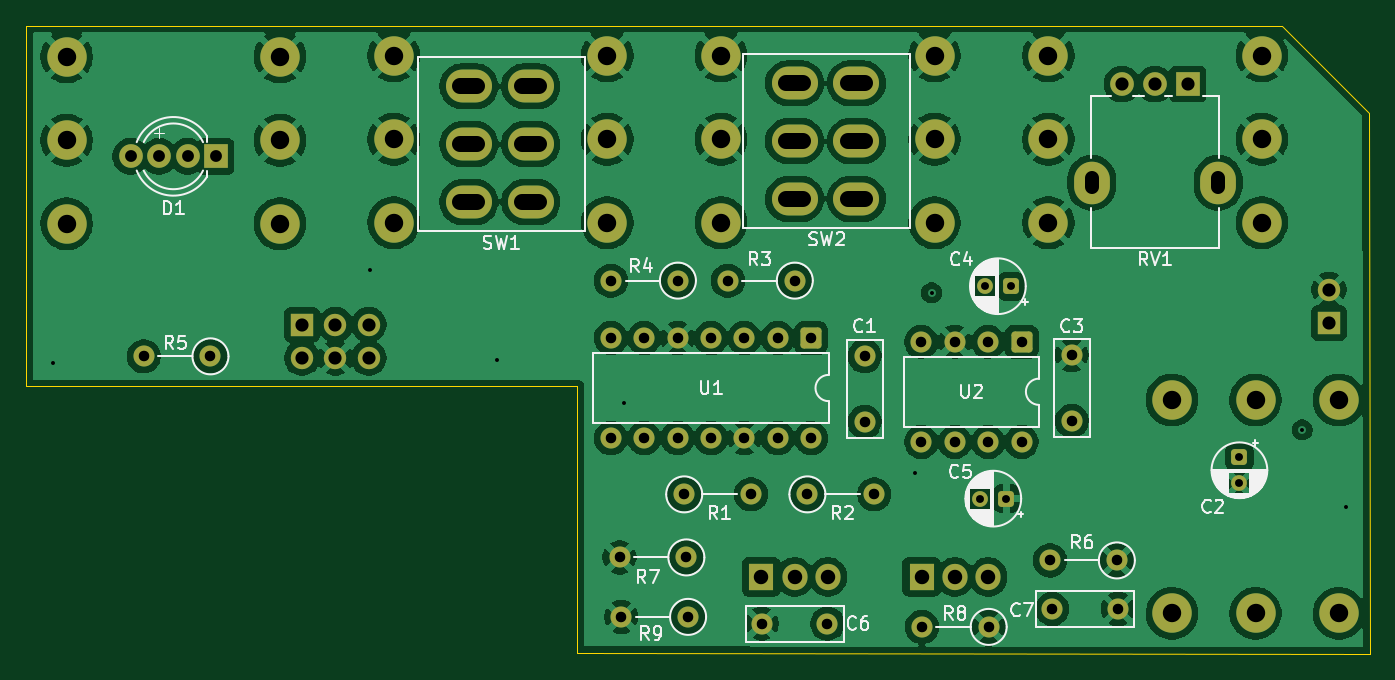
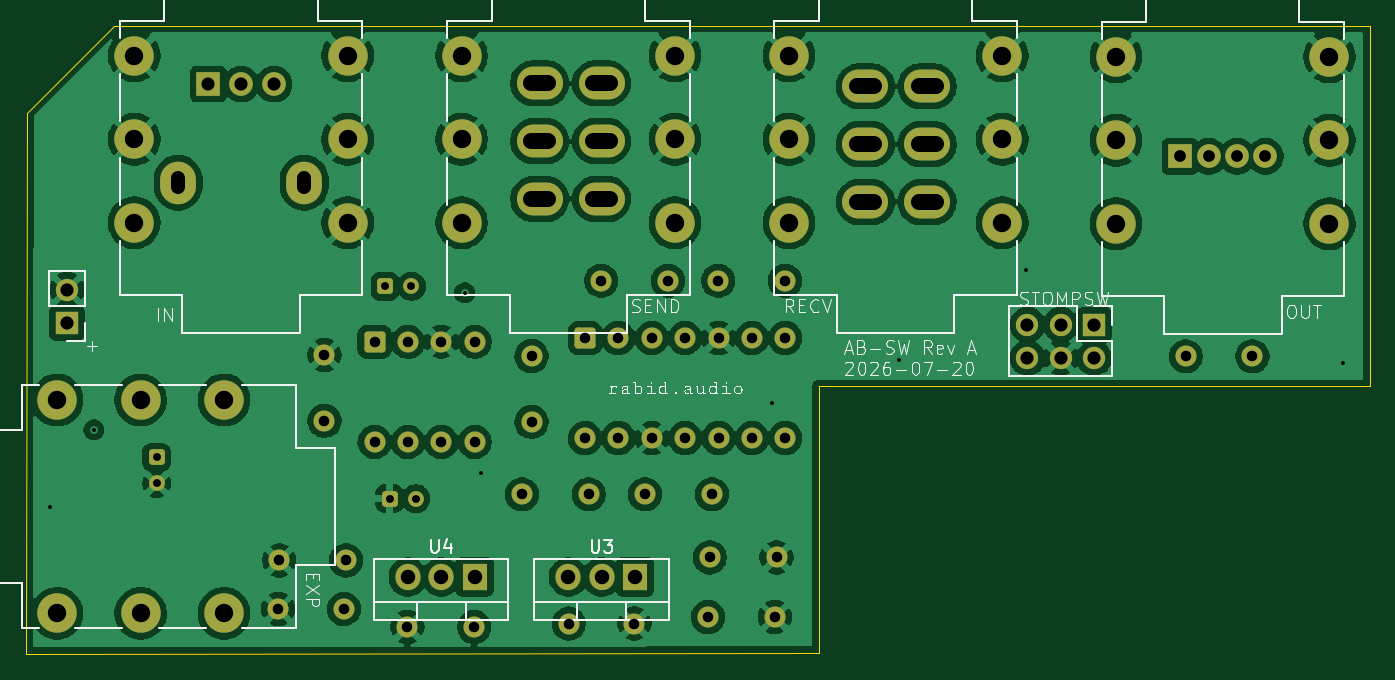
Circuit board: 13 layer files. Board 102.2 x 47.8 mm.
- bottom_copper: ab-pedal-B_Cu.gbr (233748 bytes)
- bottom_mask: ab-pedal-B_Mask.gbr (5238 bytes)
- paste: ab-pedal-B_Paste.gbr (451 bytes)
- bottom_silk: ab-pedal-B_Silkscreen.gbr (154766 bytes)
- outline: ab-pedal-Edge_Cuts.gbr (681 bytes)
- top_copper: ab-pedal-F_Cu.gbr (233748 bytes)
- top_mask: ab-pedal-F_Mask.gbr (5238 bytes)
- paste: ab-pedal-F_Paste.gbr (451 bytes)
- top_silk: ab-pedal-F_Silkscreen.gbr (47045 bytes)
- inner_copper: ab-pedal-In1_Cu.gbr (209452 bytes)
- inner_copper: ab-pedal-In2_Cu.gbr (231605 bytes)
- drill: ab-pedal-NPTH.drl (269 bytes)
- drill: ab-pedal-PTH.drl (3206 bytes)

=== bottom_copper: ab-pedal-B_Cu.gbr (233748 bytes, source omitted) ===
=== bottom_mask: ab-pedal-B_Mask.gbr ===
%TF.GenerationSoftware,KiCad,Pcbnew,9.0.4*%
%TF.CreationDate,2026-07-20T16:00:50-04:00*%
%TF.ProjectId,ab-pedal,61622d70-6564-4616-9c2e-6b696361645f,rev?*%
%TF.SameCoordinates,Original*%
%TF.FileFunction,Soldermask,Bot*%
%TF.FilePolarity,Negative*%
%FSLAX46Y46*%
G04 Gerber Fmt 4.6, Leading zero omitted, Abs format (unit mm)*
G04 Created by KiCad (PCBNEW 9.0.4) date 2026-07-20 16:00:50*
%MOMM*%
%LPD*%
G01*
G04 APERTURE LIST*
G04 Aperture macros list*
%AMRoundRect*
0 Rectangle with rounded corners*
0 $1 Rounding radius*
0 $2 $3 $4 $5 $6 $7 $8 $9 X,Y pos of 4 corners*
0 Add a 4 corners polygon primitive as box body*
4,1,4,$2,$3,$4,$5,$6,$7,$8,$9,$2,$3,0*
0 Add four circle primitives for the rounded corners*
1,1,$1+$1,$2,$3*
1,1,$1+$1,$4,$5*
1,1,$1+$1,$6,$7*
1,1,$1+$1,$8,$9*
0 Add four rect primitives between the rounded corners*
20,1,$1+$1,$2,$3,$4,$5,0*
20,1,$1+$1,$4,$5,$6,$7,0*
20,1,$1+$1,$6,$7,$8,$9,0*
20,1,$1+$1,$8,$9,$2,$3,0*%
G04 Aperture macros list end*
%ADD10C,1.200000*%
%ADD11RoundRect,0.250000X-0.350000X0.350000X-0.350000X-0.350000X0.350000X-0.350000X0.350000X0.350000X0*%
%ADD12O,3.500000X2.500000*%
%ADD13C,3.000000*%
%ADD14O,2.720000X3.240000*%
%ADD15R,1.800000X1.800000*%
%ADD16C,1.800000*%
%ADD17C,1.600000*%
%ADD18RoundRect,0.250000X0.350000X0.350000X-0.350000X0.350000X-0.350000X-0.350000X0.350000X-0.350000X0*%
%ADD19RoundRect,0.250000X-0.550000X0.550000X-0.550000X-0.550000X0.550000X-0.550000X0.550000X0.550000X0*%
%ADD20R,1.700000X1.700000*%
%ADD21C,1.700000*%
%ADD22R,1.905000X2.000000*%
%ADD23O,1.905000X2.000000*%
G04 APERTURE END LIST*
D10*
%TO.C,C2*%
X144065500Y-108977401D03*
D11*
X144065500Y-106977401D03*
%TD*%
D12*
%TO.C,SW1*%
X90172000Y-78772000D03*
X90172000Y-83172000D03*
X90172000Y-87572000D03*
X85472000Y-78772000D03*
X85472000Y-83172000D03*
X85472000Y-87572000D03*
%TD*%
%TO.C,SW2*%
X114936000Y-78544000D03*
X114936000Y-82944000D03*
X114936000Y-87344000D03*
X110236000Y-78544000D03*
X110236000Y-82944000D03*
X110236000Y-87344000D03*
%TD*%
D13*
%TO.C,J1*%
X145288000Y-118859000D03*
X145288000Y-102629000D03*
X151638000Y-118859000D03*
X151638000Y-102629000D03*
X138938000Y-118859000D03*
X138938000Y-102629000D03*
%TD*%
%TO.C,J7*%
X71107000Y-82881000D03*
X54877000Y-82881000D03*
X71107000Y-76531000D03*
X54877000Y-76531000D03*
X71107000Y-89231000D03*
X54877000Y-89231000D03*
%TD*%
%TO.C,J6*%
X95986000Y-82804000D03*
X79756000Y-82804000D03*
X95986000Y-76454000D03*
X79756000Y-76454000D03*
X95986000Y-89154000D03*
X79756000Y-89154000D03*
%TD*%
%TO.C,J2*%
X145770000Y-82804000D03*
X129540000Y-82804000D03*
X145770000Y-76454000D03*
X129540000Y-76454000D03*
X145770000Y-89154000D03*
X129540000Y-89154000D03*
%TD*%
%TO.C,J4*%
X120878000Y-82804000D03*
X104648000Y-82804000D03*
X120878000Y-76454000D03*
X104648000Y-76454000D03*
X120878000Y-89154000D03*
X104648000Y-89154000D03*
%TD*%
D14*
%TO.C,RV1*%
X142442000Y-86106000D03*
X132842000Y-86106000D03*
D15*
X140142000Y-78606000D03*
D16*
X137642000Y-78606000D03*
X135142000Y-78606000D03*
%TD*%
D17*
%TO.C,R5*%
X65815000Y-99314000D03*
X60735000Y-99314000D03*
%TD*%
%TO.C,R4*%
X101363600Y-93554400D03*
X96283600Y-93554400D03*
%TD*%
D18*
%TO.C,C4*%
X126695200Y-93980000D03*
D10*
X124695200Y-93980000D03*
%TD*%
D19*
%TO.C,U2*%
X127496600Y-98196400D03*
D17*
X124956600Y-98196400D03*
X122416600Y-98196400D03*
X119876600Y-98196400D03*
X119876600Y-105816400D03*
X122416600Y-105816400D03*
X124956600Y-105816400D03*
X127496600Y-105816400D03*
%TD*%
%TO.C,R9*%
X102137000Y-119126000D03*
X97057000Y-119126000D03*
%TD*%
%TO.C,R1*%
X101842600Y-109810400D03*
X106922600Y-109810400D03*
%TD*%
%TO.C,C1*%
X115558600Y-99292400D03*
X115558600Y-104292400D03*
%TD*%
%TO.C,R8*%
X124997000Y-119888000D03*
X119917000Y-119888000D03*
%TD*%
D18*
%TO.C,C5*%
X126347000Y-110134400D03*
D10*
X124347000Y-110134400D03*
%TD*%
D17*
%TO.C,C3*%
X131306600Y-104207400D03*
X131306600Y-99207400D03*
%TD*%
D19*
%TO.C,U1*%
X111494600Y-97912400D03*
D17*
X108954600Y-97912400D03*
X106414600Y-97912400D03*
X103874600Y-97912400D03*
X101334600Y-97912400D03*
X98794600Y-97912400D03*
X96254600Y-97912400D03*
X96254600Y-105532400D03*
X98794600Y-105532400D03*
X101334600Y-105532400D03*
X103874600Y-105532400D03*
X106414600Y-105532400D03*
X108954600Y-105532400D03*
X111494600Y-105532400D03*
%TD*%
D20*
%TO.C,J8*%
X150876000Y-96779000D03*
D21*
X150876000Y-94239000D03*
%TD*%
D17*
%TO.C,R3*%
X110253600Y-93554400D03*
X105173600Y-93554400D03*
%TD*%
%TO.C,C6*%
X112736000Y-119634000D03*
X107736000Y-119634000D03*
%TD*%
%TO.C,R6*%
X134743400Y-114833400D03*
X129663400Y-114833400D03*
%TD*%
D15*
%TO.C,D1*%
X66232000Y-84103500D03*
D16*
X64073000Y-84103500D03*
X61914000Y-84103500D03*
X59755000Y-84103500D03*
%TD*%
D17*
%TO.C,R7*%
X102006400Y-114604800D03*
X96926400Y-114604800D03*
%TD*%
%TO.C,R2*%
X111211600Y-109810400D03*
X116291600Y-109810400D03*
%TD*%
%TO.C,C7*%
X134830400Y-118516400D03*
X129830400Y-118516400D03*
%TD*%
D22*
%TO.C,U4*%
X119888000Y-116078000D03*
D23*
X122428000Y-116078000D03*
X124968000Y-116078000D03*
%TD*%
D22*
%TO.C,U3*%
X107696000Y-116078000D03*
D23*
X110236000Y-116078000D03*
X112776000Y-116078000D03*
%TD*%
D21*
%TO.C,SW3*%
X77853500Y-99438500D03*
X75313500Y-99438500D03*
X72773500Y-99438500D03*
X77853500Y-96898500D03*
X75313500Y-96898500D03*
D20*
X72773500Y-96898500D03*
%TD*%
M02*

=== paste: ab-pedal-B_Paste.gbr ===
%TF.GenerationSoftware,KiCad,Pcbnew,9.0.4*%
%TF.CreationDate,2026-07-20T16:00:50-04:00*%
%TF.ProjectId,ab-pedal,61622d70-6564-4616-9c2e-6b696361645f,rev?*%
%TF.SameCoordinates,Original*%
%TF.FileFunction,Paste,Bot*%
%TF.FilePolarity,Positive*%
%FSLAX46Y46*%
G04 Gerber Fmt 4.6, Leading zero omitted, Abs format (unit mm)*
G04 Created by KiCad (PCBNEW 9.0.4) date 2026-07-20 16:00:50*
%MOMM*%
%LPD*%
G01*
G04 APERTURE LIST*
G04 APERTURE END LIST*
M02*

=== bottom_silk: ab-pedal-B_Silkscreen.gbr (154766 bytes, source omitted) ===
=== outline: ab-pedal-Edge_Cuts.gbr ===
%TF.GenerationSoftware,KiCad,Pcbnew,9.0.4*%
%TF.CreationDate,2026-07-20T16:00:50-04:00*%
%TF.ProjectId,ab-pedal,61622d70-6564-4616-9c2e-6b696361645f,rev?*%
%TF.SameCoordinates,Original*%
%TF.FileFunction,Profile,NP*%
%FSLAX46Y46*%
G04 Gerber Fmt 4.6, Leading zero omitted, Abs format (unit mm)*
G04 Created by KiCad (PCBNEW 9.0.4) date 2026-07-20 16:00:50*
%MOMM*%
%LPD*%
G01*
G04 APERTURE LIST*
%TA.AperFunction,Profile*%
%ADD10C,0.050000*%
%TD*%
G04 APERTURE END LIST*
D10*
X153924000Y-80772000D02*
X153974800Y-121920000D01*
X93726000Y-121869200D01*
X93726000Y-101600000D01*
X51816000Y-101600000D01*
X51816000Y-74168000D01*
X147320000Y-74168000D01*
X153924000Y-80772000D01*
M02*

=== top_copper: ab-pedal-F_Cu.gbr (233748 bytes, source omitted) ===
=== top_mask: ab-pedal-F_Mask.gbr ===
%TF.GenerationSoftware,KiCad,Pcbnew,9.0.4*%
%TF.CreationDate,2026-07-20T16:00:50-04:00*%
%TF.ProjectId,ab-pedal,61622d70-6564-4616-9c2e-6b696361645f,rev?*%
%TF.SameCoordinates,Original*%
%TF.FileFunction,Soldermask,Top*%
%TF.FilePolarity,Negative*%
%FSLAX46Y46*%
G04 Gerber Fmt 4.6, Leading zero omitted, Abs format (unit mm)*
G04 Created by KiCad (PCBNEW 9.0.4) date 2026-07-20 16:00:50*
%MOMM*%
%LPD*%
G01*
G04 APERTURE LIST*
G04 Aperture macros list*
%AMRoundRect*
0 Rectangle with rounded corners*
0 $1 Rounding radius*
0 $2 $3 $4 $5 $6 $7 $8 $9 X,Y pos of 4 corners*
0 Add a 4 corners polygon primitive as box body*
4,1,4,$2,$3,$4,$5,$6,$7,$8,$9,$2,$3,0*
0 Add four circle primitives for the rounded corners*
1,1,$1+$1,$2,$3*
1,1,$1+$1,$4,$5*
1,1,$1+$1,$6,$7*
1,1,$1+$1,$8,$9*
0 Add four rect primitives between the rounded corners*
20,1,$1+$1,$2,$3,$4,$5,0*
20,1,$1+$1,$4,$5,$6,$7,0*
20,1,$1+$1,$6,$7,$8,$9,0*
20,1,$1+$1,$8,$9,$2,$3,0*%
G04 Aperture macros list end*
%ADD10C,1.200000*%
%ADD11RoundRect,0.250000X-0.350000X0.350000X-0.350000X-0.350000X0.350000X-0.350000X0.350000X0.350000X0*%
%ADD12O,3.500000X2.500000*%
%ADD13C,3.000000*%
%ADD14O,2.720000X3.240000*%
%ADD15R,1.800000X1.800000*%
%ADD16C,1.800000*%
%ADD17C,1.600000*%
%ADD18RoundRect,0.250000X0.350000X0.350000X-0.350000X0.350000X-0.350000X-0.350000X0.350000X-0.350000X0*%
%ADD19RoundRect,0.250000X-0.550000X0.550000X-0.550000X-0.550000X0.550000X-0.550000X0.550000X0.550000X0*%
%ADD20R,1.700000X1.700000*%
%ADD21C,1.700000*%
%ADD22R,1.905000X2.000000*%
%ADD23O,1.905000X2.000000*%
G04 APERTURE END LIST*
D10*
%TO.C,C2*%
X144065500Y-108977401D03*
D11*
X144065500Y-106977401D03*
%TD*%
D12*
%TO.C,SW1*%
X90172000Y-78772000D03*
X90172000Y-83172000D03*
X90172000Y-87572000D03*
X85472000Y-78772000D03*
X85472000Y-83172000D03*
X85472000Y-87572000D03*
%TD*%
%TO.C,SW2*%
X114936000Y-78544000D03*
X114936000Y-82944000D03*
X114936000Y-87344000D03*
X110236000Y-78544000D03*
X110236000Y-82944000D03*
X110236000Y-87344000D03*
%TD*%
D13*
%TO.C,J1*%
X145288000Y-118859000D03*
X145288000Y-102629000D03*
X151638000Y-118859000D03*
X151638000Y-102629000D03*
X138938000Y-118859000D03*
X138938000Y-102629000D03*
%TD*%
%TO.C,J7*%
X71107000Y-82881000D03*
X54877000Y-82881000D03*
X71107000Y-76531000D03*
X54877000Y-76531000D03*
X71107000Y-89231000D03*
X54877000Y-89231000D03*
%TD*%
%TO.C,J6*%
X95986000Y-82804000D03*
X79756000Y-82804000D03*
X95986000Y-76454000D03*
X79756000Y-76454000D03*
X95986000Y-89154000D03*
X79756000Y-89154000D03*
%TD*%
%TO.C,J2*%
X145770000Y-82804000D03*
X129540000Y-82804000D03*
X145770000Y-76454000D03*
X129540000Y-76454000D03*
X145770000Y-89154000D03*
X129540000Y-89154000D03*
%TD*%
%TO.C,J4*%
X120878000Y-82804000D03*
X104648000Y-82804000D03*
X120878000Y-76454000D03*
X104648000Y-76454000D03*
X120878000Y-89154000D03*
X104648000Y-89154000D03*
%TD*%
D14*
%TO.C,RV1*%
X142442000Y-86106000D03*
X132842000Y-86106000D03*
D15*
X140142000Y-78606000D03*
D16*
X137642000Y-78606000D03*
X135142000Y-78606000D03*
%TD*%
D17*
%TO.C,R5*%
X65815000Y-99314000D03*
X60735000Y-99314000D03*
%TD*%
%TO.C,R4*%
X101363600Y-93554400D03*
X96283600Y-93554400D03*
%TD*%
D18*
%TO.C,C4*%
X126695200Y-93980000D03*
D10*
X124695200Y-93980000D03*
%TD*%
D19*
%TO.C,U2*%
X127496600Y-98196400D03*
D17*
X124956600Y-98196400D03*
X122416600Y-98196400D03*
X119876600Y-98196400D03*
X119876600Y-105816400D03*
X122416600Y-105816400D03*
X124956600Y-105816400D03*
X127496600Y-105816400D03*
%TD*%
%TO.C,R9*%
X102137000Y-119126000D03*
X97057000Y-119126000D03*
%TD*%
%TO.C,R1*%
X101842600Y-109810400D03*
X106922600Y-109810400D03*
%TD*%
%TO.C,C1*%
X115558600Y-99292400D03*
X115558600Y-104292400D03*
%TD*%
%TO.C,R8*%
X124997000Y-119888000D03*
X119917000Y-119888000D03*
%TD*%
D18*
%TO.C,C5*%
X126347000Y-110134400D03*
D10*
X124347000Y-110134400D03*
%TD*%
D17*
%TO.C,C3*%
X131306600Y-104207400D03*
X131306600Y-99207400D03*
%TD*%
D19*
%TO.C,U1*%
X111494600Y-97912400D03*
D17*
X108954600Y-97912400D03*
X106414600Y-97912400D03*
X103874600Y-97912400D03*
X101334600Y-97912400D03*
X98794600Y-97912400D03*
X96254600Y-97912400D03*
X96254600Y-105532400D03*
X98794600Y-105532400D03*
X101334600Y-105532400D03*
X103874600Y-105532400D03*
X106414600Y-105532400D03*
X108954600Y-105532400D03*
X111494600Y-105532400D03*
%TD*%
D20*
%TO.C,J8*%
X150876000Y-96779000D03*
D21*
X150876000Y-94239000D03*
%TD*%
D17*
%TO.C,R3*%
X110253600Y-93554400D03*
X105173600Y-93554400D03*
%TD*%
%TO.C,C6*%
X112736000Y-119634000D03*
X107736000Y-119634000D03*
%TD*%
%TO.C,R6*%
X134743400Y-114833400D03*
X129663400Y-114833400D03*
%TD*%
D15*
%TO.C,D1*%
X66232000Y-84103500D03*
D16*
X64073000Y-84103500D03*
X61914000Y-84103500D03*
X59755000Y-84103500D03*
%TD*%
D17*
%TO.C,R7*%
X102006400Y-114604800D03*
X96926400Y-114604800D03*
%TD*%
%TO.C,R2*%
X111211600Y-109810400D03*
X116291600Y-109810400D03*
%TD*%
%TO.C,C7*%
X134830400Y-118516400D03*
X129830400Y-118516400D03*
%TD*%
D22*
%TO.C,U4*%
X119888000Y-116078000D03*
D23*
X122428000Y-116078000D03*
X124968000Y-116078000D03*
%TD*%
D22*
%TO.C,U3*%
X107696000Y-116078000D03*
D23*
X110236000Y-116078000D03*
X112776000Y-116078000D03*
%TD*%
D21*
%TO.C,SW3*%
X77853500Y-99438500D03*
X75313500Y-99438500D03*
X72773500Y-99438500D03*
X77853500Y-96898500D03*
X75313500Y-96898500D03*
D20*
X72773500Y-96898500D03*
%TD*%
M02*

=== paste: ab-pedal-F_Paste.gbr ===
%TF.GenerationSoftware,KiCad,Pcbnew,9.0.4*%
%TF.CreationDate,2026-07-20T16:00:50-04:00*%
%TF.ProjectId,ab-pedal,61622d70-6564-4616-9c2e-6b696361645f,rev?*%
%TF.SameCoordinates,Original*%
%TF.FileFunction,Paste,Top*%
%TF.FilePolarity,Positive*%
%FSLAX46Y46*%
G04 Gerber Fmt 4.6, Leading zero omitted, Abs format (unit mm)*
G04 Created by KiCad (PCBNEW 9.0.4) date 2026-07-20 16:00:50*
%MOMM*%
%LPD*%
G01*
G04 APERTURE LIST*
G04 APERTURE END LIST*
M02*

=== top_silk: ab-pedal-F_Silkscreen.gbr (47045 bytes, source omitted) ===
=== inner_copper: ab-pedal-In1_Cu.gbr (209452 bytes, source omitted) ===
=== inner_copper: ab-pedal-In2_Cu.gbr (231605 bytes, source omitted) ===
=== drill: ab-pedal-NPTH.drl ===
M48
; DRILL file {KiCad 9.0.4} date 2026-07-20T16:00:54-0400
; FORMAT={-:-/ absolute / metric / decimal}
; #@! TF.CreationDate,2026-07-20T16:00:54-04:00
; #@! TF.GenerationSoftware,Kicad,Pcbnew,9.0.4
; #@! TF.FileFunction,NonPlated,1,4,NPTH
FMAT,2
METRIC
%
G90
G05
M30

=== drill: ab-pedal-PTH.drl ===
M48
; DRILL file {KiCad 9.0.4} date 2026-07-20T16:00:54-0400
; FORMAT={-:-/ absolute / metric / decimal}
; #@! TF.CreationDate,2026-07-20T16:00:54-04:00
; #@! TF.GenerationSoftware,Kicad,Pcbnew,9.0.4
; #@! TF.FileFunction,Plated,1,4,PTH
FMAT,2
METRIC
; #@! TA.AperFunction,Plated,PTH,ViaDrill
T1C0.300
; #@! TA.AperFunction,Plated,PTH,ComponentDrill
T2C0.600
; #@! TA.AperFunction,Plated,PTH,ComponentDrill
T3C0.800
; #@! TA.AperFunction,Plated,PTH,ComponentDrill
T4C0.900
; #@! TA.AperFunction,Plated,PTH,ComponentDrill
T5C1.000
; #@! TA.AperFunction,Plated,PTH,ComponentDrill
T6C1.100
; #@! TA.AperFunction,Plated,PTH,ComponentDrill
T7C1.200
; #@! TA.AperFunction,Plated,PTH,ComponentDrill
T8C1.400
%
G90
G05
T1
X53.848Y-99.822
X77.978Y-92.71
X87.63Y-99.568
X97.282Y-102.87
X119.38Y-108.204
X120.65Y-94.488
X148.844Y-104.902
X152.146Y-110.744
T2
X124.347Y-110.134
X124.695Y-93.98
X126.347Y-110.134
X126.695Y-93.98
X144.065Y-106.977
X144.065Y-108.977
T3
X60.735Y-99.314
X65.815Y-99.314
X96.255Y-97.912
X96.255Y-105.532
X96.284Y-93.554
X96.926Y-114.605
X97.057Y-119.126
X98.795Y-97.912
X98.795Y-105.532
X101.335Y-97.912
X101.335Y-105.532
X101.364Y-93.554
X101.843Y-109.81
X102.006Y-114.605
X102.137Y-119.126
X103.875Y-97.912
X103.875Y-105.532
X105.174Y-93.554
X106.415Y-97.912
X106.415Y-105.532
X106.923Y-109.81
X107.736Y-119.634
X108.955Y-97.912
X108.955Y-105.532
X110.254Y-93.554
X111.212Y-109.81
X111.495Y-97.912
X111.495Y-105.532
X112.736Y-119.634
X115.559Y-99.292
X115.559Y-104.292
X116.292Y-109.81
X119.877Y-98.196
X119.877Y-105.816
X119.917Y-119.888
X122.417Y-98.196
X122.417Y-105.816
X124.957Y-98.196
X124.957Y-105.816
X124.997Y-119.888
X127.497Y-98.196
X127.497Y-105.816
X129.663Y-114.833
X129.83Y-118.516
X131.307Y-99.207
X131.307Y-104.207
X134.743Y-114.833
X134.83Y-118.516
T4
X59.755Y-84.103
X61.914Y-84.103
X64.073Y-84.103
X66.232Y-84.103
T5
X72.773Y-96.898
X72.773Y-99.438
X75.313Y-96.898
X75.313Y-99.438
X77.853Y-96.898
X77.853Y-99.438
X135.142Y-78.606
X137.642Y-78.606
X140.142Y-78.606
X150.876Y-94.239
X150.876Y-96.779
T6
X107.696Y-116.078
X110.236Y-116.078
X112.776Y-116.078
X119.888Y-116.078
X122.428Y-116.078
X124.968Y-116.078
T8
X54.877Y-76.531
X54.877Y-82.881
X54.877Y-89.231
X71.107Y-76.531
X71.107Y-82.881
X71.107Y-89.231
X79.756Y-76.454
X79.756Y-82.804
X79.756Y-89.154
X95.986Y-76.454
X95.986Y-82.804
X95.986Y-89.154
X104.648Y-76.454
X104.648Y-82.804
X104.648Y-89.154
X120.878Y-76.454
X120.878Y-82.804
X120.878Y-89.154
X129.54Y-76.454
X129.54Y-82.804
X129.54Y-89.154
X138.938Y-102.629
X138.938Y-118.859
X145.288Y-102.629
X145.288Y-118.859
X145.77Y-76.454
X145.77Y-82.804
X145.77Y-89.154
X151.638Y-102.629
X151.638Y-118.859
T6
X132.842Y-85.756G85X132.842Y-86.456
G05
X142.442Y-85.756G85X142.442Y-86.456
G05
T7
X84.822Y-78.772G85X86.122Y-78.772
G05
X84.822Y-83.172G85X86.122Y-83.172
G05
X84.822Y-87.572G85X86.122Y-87.572
G05
X89.522Y-78.772G85X90.822Y-78.772
G05
X89.522Y-83.172G85X90.822Y-83.172
G05
X89.522Y-87.572G85X90.822Y-87.572
G05
X109.586Y-78.544G85X110.886Y-78.544
G05
X109.586Y-82.944G85X110.886Y-82.944
G05
X109.586Y-87.344G85X110.886Y-87.344
G05
X114.286Y-78.544G85X115.586Y-78.544
G05
X114.286Y-82.944G85X115.586Y-82.944
G05
X114.286Y-87.344G85X115.586Y-87.344
G05
M30
